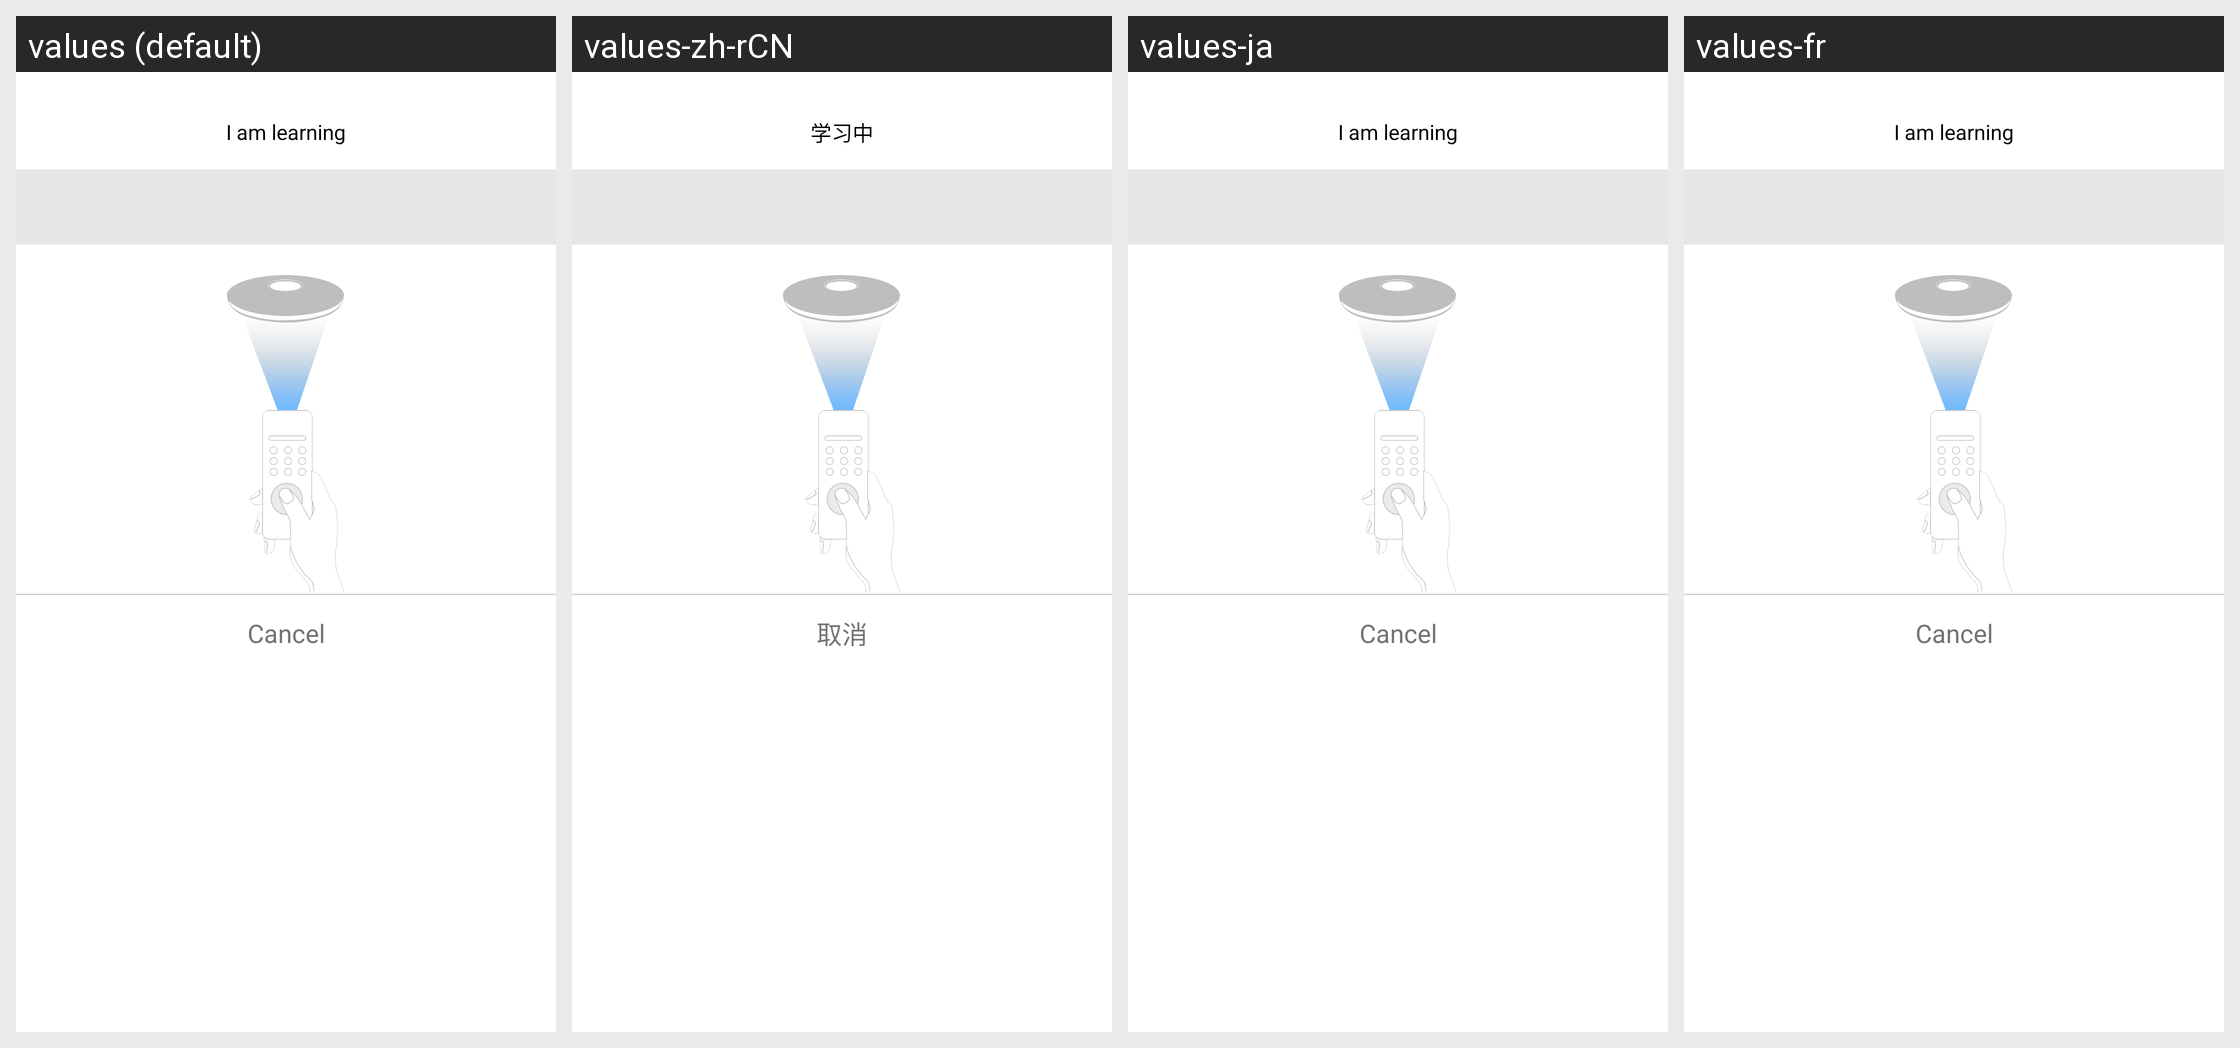

The same Android screen rendered under several of its app's locales, left to right. List the strings drawn on it with the default value and each locale's translation.
Android screen res/layout/my_alertdialog_view_11.xml rendered under 4 locales, left to right: values (default), values-zh-rCN, values-ja, values-fr. Device: Nexus 5 (rendered at 1080×1920; each locale shown at half size, 540×960, under a caption strip naming it); theme AppTheme.
Other locales in the repository, not shown: values-es, values-ko.
Strings drawn on this screen, with the default value and each locale's value (text and hints the layout hard-codes, and strings that could not be matched under every locale, appear in the picture but are not listed):

rc_learning
  values: I am learning
  values-zh-rCN: 学习中
  values-ja: I am learning  [not translated; the default value is used]
  values-fr: I am learning  [not translated; the default value is used]

cancel
  values: Cancel
  values-zh-rCN: 取消
  values-ja: Cancel  [not translated; the default value is used]
  values-fr: Cancel  [not translated; the default value is used]
